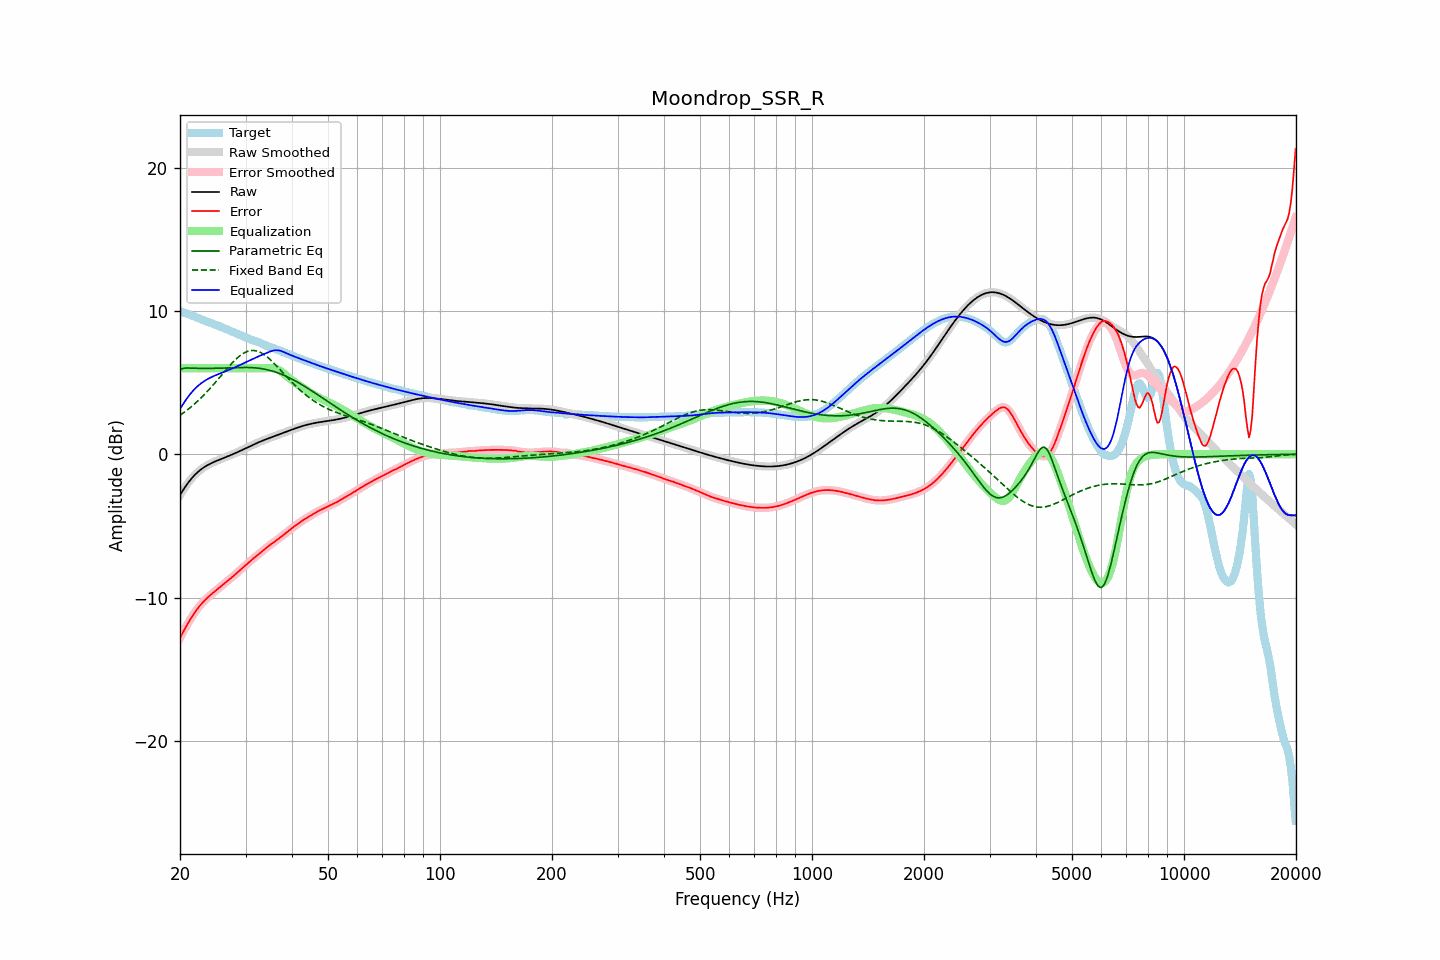

Values plotted in this chart, from the file beside it:
frequency, raw, error, smoothed, error_smoothed, equalization, parametric_eq, fixed_band_eq, equalized_raw, equalized_smoothed, target
20.00, -2.85, -12.83, -2.85, -12.83, 6.00, 5.90, 2.72, 3.15, 3.15, 9.98
20.20, -2.67, -12.61, -2.67, -12.61, 6.00, 5.94, 2.80, 3.33, 3.33, 9.94
20.40, -2.49, -12.40, -2.49, -12.40, 6.00, 5.99, 2.88, 3.51, 3.51, 9.91
20.61, -2.32, -12.19, -2.32, -12.19, 6.00, 6.00, 2.96, 3.68, 3.68, 9.87
20.81, -2.16, -11.99, -2.16, -11.99, 6.00, 6.02, 3.04, 3.84, 3.84, 9.83
21.02, -2.00, -11.79, -2.00, -11.79, 6.00, 6.01, 3.13, 4.00, 4.00, 9.79
21.23, -1.85, -11.60, -1.86, -11.60, 6.00, 6.01, 3.22, 4.15, 4.14, 9.75
21.44, -1.72, -11.42, -1.72, -11.42, 6.00, 6.01, 3.31, 4.28, 4.28, 9.70
21.66, -1.59, -11.25, -1.59, -11.24, 6.00, 6.00, 3.41, 4.41, 4.41, 9.66
21.87, -1.47, -11.08, -1.47, -11.08, 6.00, 6.00, 3.51, 4.53, 4.53, 9.61
22.09, -1.36, -10.92, -1.36, -10.92, 6.00, 5.99, 3.60, 4.64, 4.64, 9.56
22.31, -1.25, -10.77, -1.25, -10.77, 6.00, 5.99, 3.71, 4.75, 4.75, 9.51
22.54, -1.15, -10.62, -1.15, -10.62, 6.00, 5.99, 3.81, 4.85, 4.85, 9.47
22.76, -1.06, -10.49, -1.07, -10.49, 6.00, 5.99, 3.92, 4.94, 4.93, 9.42
22.99, -0.98, -10.36, -0.98, -10.36, 6.00, 5.99, 4.03, 5.02, 5.02, 9.38
23.22, -0.91, -10.24, -0.91, -10.24, 6.00, 5.99, 4.15, 5.09, 5.09, 9.34
23.45, -0.84, -10.13, -0.84, -10.13, 6.00, 5.99, 4.26, 5.16, 5.16, 9.29
23.69, -0.77, -10.02, -0.77, -10.02, 6.00, 5.99, 4.38, 5.23, 5.23, 9.25
23.92, -0.71, -9.92, -0.71, -9.92, 6.00, 5.99, 4.50, 5.29, 5.29, 9.21
24.16, -0.65, -9.82, -0.65, -9.82, 6.00, 5.99, 4.63, 5.35, 5.35, 9.17
24.40, -0.60, -9.73, -0.60, -9.73, 6.00, 5.99, 4.75, 5.40, 5.40, 9.13
24.65, -0.55, -9.63, -0.55, -9.63, 6.00, 5.99, 4.88, 5.45, 5.45, 9.08
24.89, -0.50, -9.54, -0.50, -9.54, 6.00, 5.99, 5.01, 5.50, 5.50, 9.04
25.14, -0.45, -9.45, -0.45, -9.45, 6.00, 6.00, 5.14, 5.55, 5.55, 9.00
25.39, -0.41, -9.36, -0.41, -9.36, 6.00, 6.00, 5.27, 5.59, 5.59, 8.95
25.65, -0.36, -9.27, -0.36, -9.27, 6.00, 6.00, 5.40, 5.64, 5.64, 8.91
25.91, -0.32, -9.18, -0.32, -9.18, 6.00, 6.01, 5.54, 5.68, 5.68, 8.86
26.16, -0.27, -9.08, -0.27, -9.08, 6.00, 6.01, 5.67, 5.73, 5.73, 8.81
26.43, -0.23, -8.99, -0.23, -8.99, 6.00, 6.01, 5.80, 5.77, 5.77, 8.76
26.69, -0.18, -8.90, -0.18, -8.90, 6.00, 6.02, 5.93, 5.82, 5.82, 8.72
26.96, -0.14, -8.81, -0.14, -8.81, 6.00, 6.02, 6.06, 5.86, 5.86, 8.67
27.23, -0.09, -8.71, -0.09, -8.71, 6.00, 6.03, 6.19, 5.91, 5.91, 8.62
27.50, -0.04, -8.62, -0.04, -8.62, 6.00, 6.03, 6.31, 5.96, 5.96, 8.57
27.77, 0.00, -8.52, 0.00, -8.52, 6.00, 6.04, 6.43, 6.00, 6.00, 8.53
28.05, 0.05, -8.43, 0.05, -8.43, 6.00, 6.04, 6.54, 6.05, 6.05, 8.48
28.33, 0.10, -8.33, 0.10, -8.33, 6.00, 6.04, 6.65, 6.10, 6.10, 8.43
28.62, 0.15, -8.23, 0.15, -8.23, 6.00, 6.05, 6.75, 6.15, 6.15, 8.38
28.90, 0.21, -8.13, 0.21, -8.13, 6.00, 6.05, 6.85, 6.21, 6.21, 8.33
29.19, 0.26, -8.03, 0.26, -8.03, 6.00, 6.05, 6.93, 6.26, 6.26, 8.29
29.48, 0.31, -7.93, 0.31, -7.93, 6.00, 6.05, 7.01, 6.31, 6.31, 8.24
29.78, 0.37, -7.83, 0.37, -7.83, 6.00, 6.05, 7.08, 6.37, 6.37, 8.19
30.08, 0.42, -7.73, 0.42, -7.73, 6.00, 6.05, 7.13, 6.42, 6.42, 8.15
30.38, 0.47, -7.62, 0.47, -7.62, 6.00, 6.05, 7.18, 6.47, 6.47, 8.10
30.68, 0.53, -7.52, 0.53, -7.52, 6.00, 6.05, 7.21, 6.53, 6.53, 8.05
30.99, 0.58, -7.42, 0.58, -7.42, 6.00, 6.04, 7.23, 6.58, 6.58, 8.00
31.30, 0.63, -7.33, 0.63, -7.33, 6.00, 6.04, 7.24, 6.63, 6.63, 7.96
31.61, 0.69, -7.24, 0.69, -7.24, 6.00, 6.03, 7.24, 6.69, 6.69, 7.92
31.93, 0.74, -7.15, 0.74, -7.15, 6.00, 6.02, 7.22, 6.74, 6.74, 7.89
32.24, 0.79, -7.06, 0.79, -7.06, 6.00, 6.01, 7.20, 6.79, 6.79, 7.85
32.57, 0.84, -6.98, 0.83, -6.98, 6.00, 6.00, 7.15, 6.84, 6.83, 7.81
32.89, 0.88, -6.88, 0.88, -6.88, 6.00, 5.98, 7.11, 6.88, 6.88, 7.76
33.22, 0.93, -6.78, 0.93, -6.78, 6.00, 5.96, 7.04, 6.93, 6.93, 7.71
33.55, 0.97, -6.68, 0.97, -6.69, 6.00, 5.94, 6.98, 6.97, 6.97, 7.66
33.89, 1.02, -6.59, 1.02, -6.59, 6.00, 5.92, 6.89, 7.02, 7.02, 7.61
34.23, 1.06, -6.50, 1.06, -6.50, 6.01, 5.90, 6.81, 7.07, 7.07, 7.56
34.57, 1.10, -6.42, 1.10, -6.42, 6.01, 5.87, 6.71, 7.12, 7.11, 7.52
34.92, 1.14, -6.34, 1.14, -6.34, 6.02, 5.85, 6.62, 7.16, 7.16, 7.48
35.27, 1.19, -6.26, 1.19, -6.26, 6.01, 5.81, 6.51, 7.20, 7.20, 7.44
35.62, 1.23, -6.17, 1.23, -6.17, 6.00, 5.78, 6.40, 7.23, 7.23, 7.40
35.97, 1.27, -6.09, 1.27, -6.09, 5.98, 5.75, 6.28, 7.25, 7.25, 7.36
... 635 more rows
